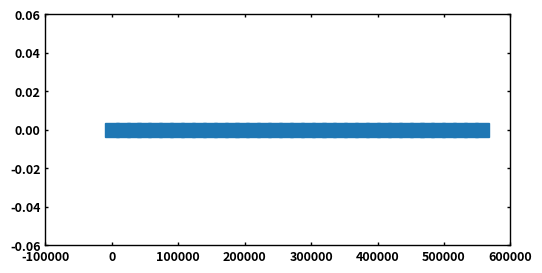

Reproduce this figure in Python. (Note: this script raises an exception after producing the figure.)
import matplotlib.pyplot as plt
import matplotlib.ticker as ticker
import numpy as np
import os

plt.rcParams.update({
  'font.size'        : 9, 
  'font.weight'      : 'bold', 
  'figure.facecolor' : 'w',
  'figure.dpi'       : 500,
  'figure.figsize'   : (6,3),
  # basic properties
  'axes.linewidth'   : 1,
  'xtick.top'        : True,
  'xtick.direction'  : 'in',
  'xtick.major.size' : '2',
  'xtick.major.width': '1',
  'ytick.right'      : True,
  'ytick.direction'  : 'in',
  'ytick.major.size' : '2',
  'ytick.major.width': '1', 
  'axes.grid'        : False,
  'grid.linewidth'   : '1',
  'legend.fancybox'  : False,
  'legend.framealpha': 1,
  'legend.edgecolor' : 'black',
  # case dependent
  'axes.autolimit_mode': 'round_numbers', # 'data' or 'round_numbers'
  'lines.linewidth'  : 1,
  'lines.markersize' : 6,
})

# Placeholder data
rounds = 35
cases = ['mail', 'web', 'homes']
pages = [p * 16384 for p in list(range(rounds))]

kiops_1 = [
0 for _ in list(range(rounds))
]

kiops_2 = [
2327.101, 2254.741, 2602.5270000000005, 3052.4439999999995, 2540.199, 2360.113, 2828.974, 3155.231, 3215.958, 3253.603, 3047.811, 3274.3860000000004, 3144.165, 3152.599, 3210.616, 3050.8480000000004, 2966.564, 2709.527, 2629.5970000000007, 3012.7840000000006, 3395.785, 3027.09, 3050.727, 3051.81, 3071.772, 3512.44, 2793.993, 2755.1040000000003, 2919.08, 3022.948, 2617.191, 1952.884, 2816.5190000000002, 3224.435
]

kiops_3 = [
0 for _ in list(range(rounds))
]

# Number of cases
n_cases = len(cases)

# Creating the bar plot
fig, ax = plt.subplots()

# default color: ['#1f77b4', '#ff7f0e', '#2ca02c', '#d62728', '#9467bd', '#8c564b', '#e377c2', '#7f7f7f', '#bcbd22', '#17becf']
line1, = plt.plot(pages, kiops_1, label=cases[0], marker='s', markersize = 10, zorder=3, linestyle='-', linewidth = 2)
line2, = plt.plot(pages, kiops_2, label=cases[1], marker='d', markersize = 9, zorder=3, linestyle='-', linewidth = 2)
line3, = plt.plot(pages, kiops_3, label=cases[2], marker='x', markersize = 8, zorder=3, markeredgewidth=2, linewidth = 2)
line1.set_clip_on(False)
line2.set_clip_on(False)
line3.set_clip_on(False)

# line for 12.7
# position_127GB = 124.3
# plt.axhline(y = position_127GB, color = 'r', linestyle = 'dashed', linewidth = 1, zorder = 5)
# plt.text(5.5, position_127GB*1.02, f"124.3 GB/s", fontsize = 8, rotation=0, rotation_mode='anchor', weight = 'bold', ha = 'center', va = 'bottom')

# arrow_config = dict(facecolor='black', shrink=0.05, width=1, headwidth=4, headlength=5, linewidth=0.5)
# ax.annotate(f"", xy=(2, 35), xytext=(2, 70), fontsize = 8, arrowprops=arrow_config, ha='left', va='bottom')
# plt.text(1.2, 73, f"Only 2 Nodes in\nHW Baseline", fontsize = 9, rotation=0, rotation_mode='anchor', weight = 'bold', ha = 'left', va = 'bottom')

# Adding labels and title
ax.set_xlabel('Number of pages', fontsize = 9, weight = 'bold')
ax.set_ylabel('kIOPS', fontsize = 9, weight = 'bold')
ax.set_xticks(pages)
# ax.tick_params(axis='x', which='both', length=0, width=0)  # Adjust length and width as needed
# ax.set_xticklabels(cases)

legend = plt.legend()
ax.legend(loc='upper center', bbox_to_anchor=(0.5, 1.3), ncol=1)
legend.get_frame().set_linewidth(1)

#plt.xlim([1, 10])
#plt.ylim([0, 150])

# Adjusting the layout
plt.subplots_adjust(left=0.1, right=0.95, top=0.8, bottom=0.17)
# Alternatively
# plt.tight_layout()

# Function to save the plot in a given directory in both PNG and PDF formats
def save_plot(directory, filename):
    # Create the directory if it doesn't exist
    os.makedirs(directory, exist_ok=True)
    plt.savefig(f"{directory}/{filename}.png")
    plt.savefig(f"{directory}/{filename}.pdf")

# Example usage (replace 'your_directory_path' with the actual path)
save_plot('./section5', 'plot1_trace')
